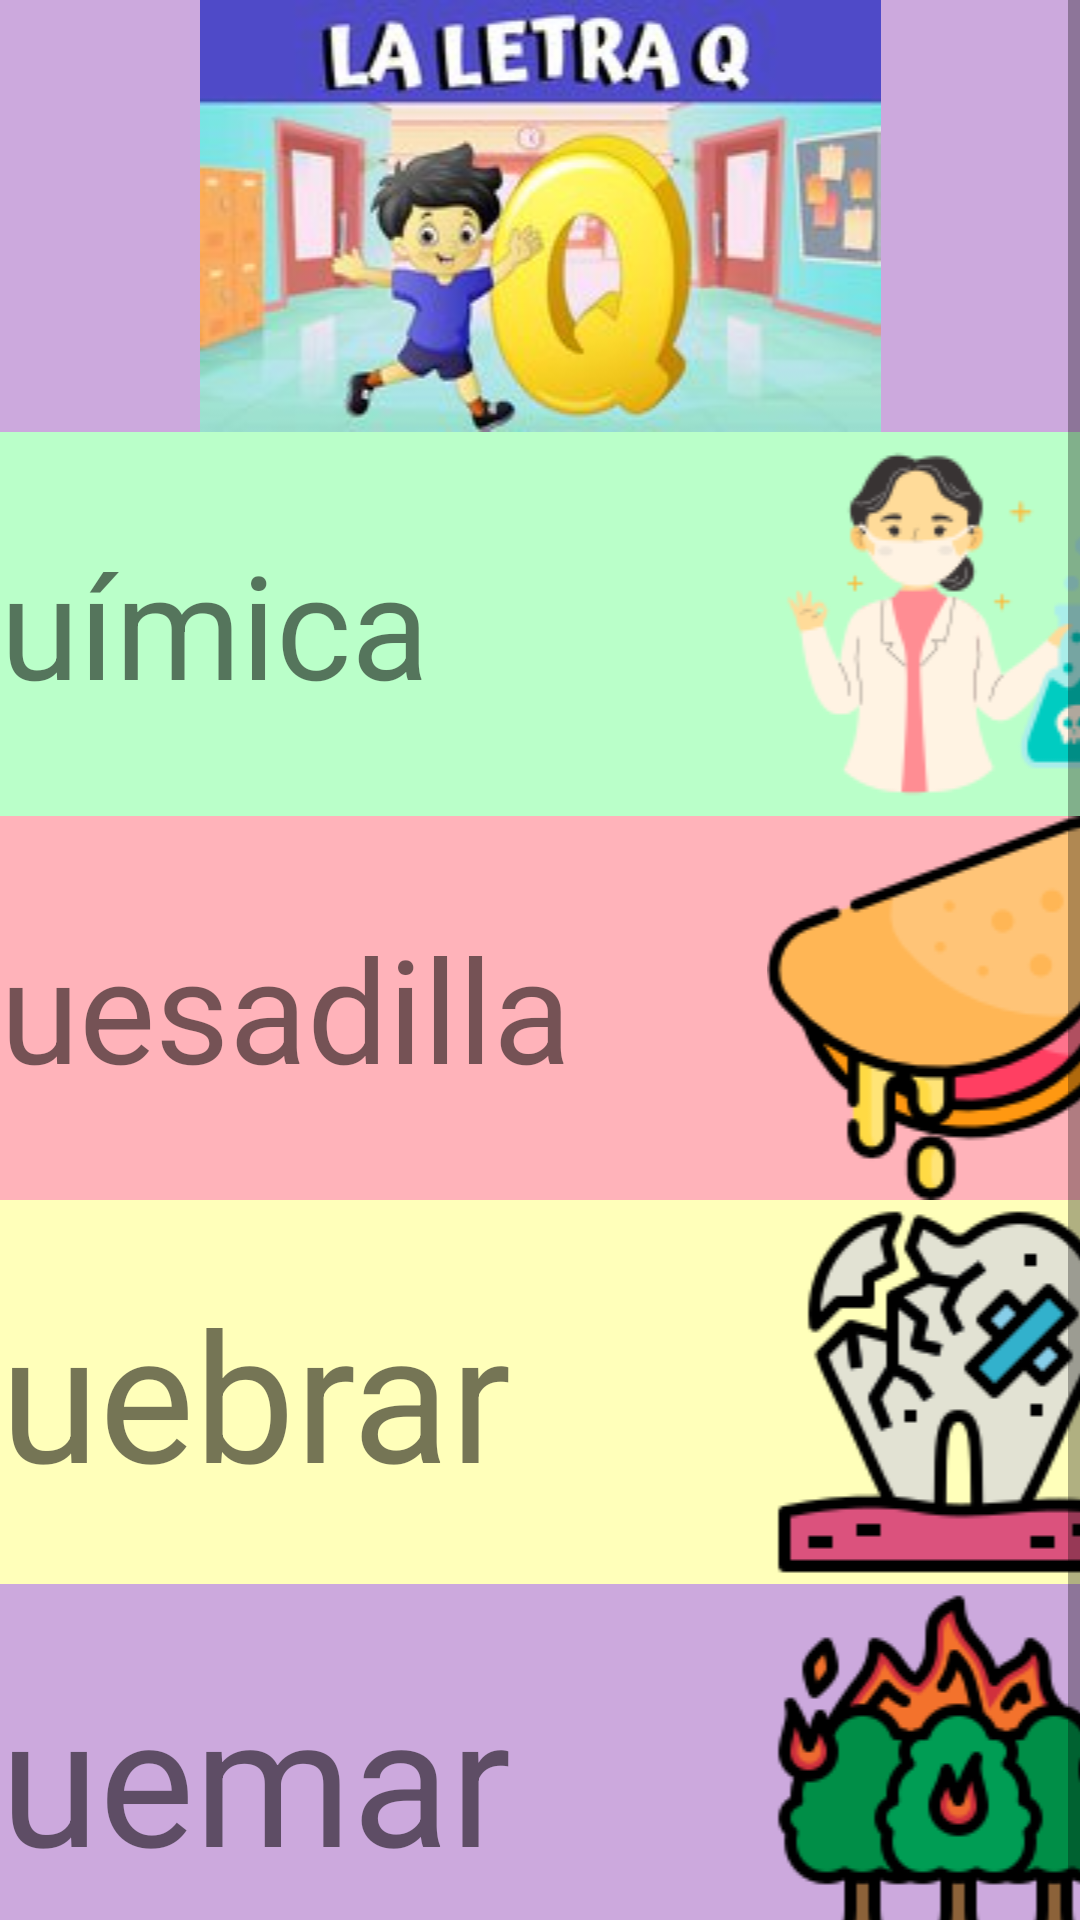

Produce the Android XML layout that renders to this screen, including the resource entries it uses.
<!-- AndroidManifest.xml: application theme Theme.TEApp -->
<!-- res/layout/activity_qletra.xml -->
<?xml version="1.0" encoding="utf-8"?>
<androidx.constraintlayout.widget.ConstraintLayout xmlns:android="http://schemas.android.com/apk/res/android"
    xmlns:app="http://schemas.android.com/apk/res-auto"
    xmlns:tools="http://schemas.android.com/tools"
    android:layout_width="match_parent"
    android:layout_height="match_parent"
    tools:context=".QletraActivity">

    <ScrollView
        android:layout_width="match_parent"
        android:layout_height="match_parent">

        <LinearLayout
            android:layout_width="match_parent"
            android:layout_height="wrap_content"
            android:orientation="vertical" >

            <ImageView
                android:id="@+id/imageView15"
                android:layout_width="match_parent"
                android:layout_height="wrap_content"
                android:background="@color/light_purple"
                app:srcCompat="@drawable/letra_q" />

            <TableLayout
                android:layout_width="match_parent"
                android:layout_height="match_parent">

                <TableRow
                    android:id="@+id/Opc1"
                    android:layout_width="match_parent"
                    android:layout_height="match_parent"
                    android:background="@color/light_blue"
                    android:onClick="Sonidoletra_q">

                    <ImageView
                        android:id="@+id/imageView1"
                        android:layout_width="0dp"
                        android:layout_height="wrap_content"
                        android:layout_weight="1"
                        app:srcCompat="@drawable/q_uno" />

                    <TextView
                        android:id="@+id/textView"
                        android:layout_width="257dp"
                        android:layout_height="match_parent"
                        android:layout_weight="1"
                        android:gravity="center_vertical"
                        android:text="@string/queso"
                        android:textSize="48sp" />

                    <ImageView
                        android:id="@+id/imageView2"
                        android:layout_width="125dp"
                        android:layout_height="match_parent"
                        android:layout_weight="1"
                        app:srcCompat="@drawable/queso" />
                </TableRow>

                <TableRow
                    android:id="@+id/Opc2"
                    android:layout_width="match_parent"
                    android:layout_height="match_parent"
                    android:background="@color/light_green"
                    android:onClick="Sonidoletra_q">

                    <ImageView
                        android:id="@+id/imageView3"
                        android:layout_width="0dp"
                        android:layout_height="wrap_content"
                        android:layout_weight="1"
                        app:srcCompat="@drawable/q_dos" />

                    <TextView
                        android:id="@+id/textView2"
                        android:layout_width="279dp"
                        android:layout_height="match_parent"
                        android:layout_weight="1"
                        android:gravity="center_vertical"
                        android:text="@string/quimica"
                        android:textSize="48sp" />

                    <ImageView
                        android:id="@+id/imageView4"
                        android:layout_width="125dp"
                        android:layout_height="match_parent"
                        android:layout_weight="1"
                        app:srcCompat="@drawable/quimica" />
                </TableRow>

                <TableRow
                    android:id="@+id/Opc3"
                    android:layout_width="match_parent"
                    android:layout_height="match_parent"
                    android:background="@color/light_red"
                    android:onClick="Sonidoletra_q">

                    <ImageView
                        android:id="@+id/imageView5"
                        android:layout_width="0dp"
                        android:layout_height="wrap_content"
                        android:layout_weight="1"
                        app:srcCompat="@drawable/q_tres" />

                    <TextView
                        android:id="@+id/textView3"
                        android:layout_width="276dp"
                        android:layout_height="match_parent"
                        android:layout_weight="1"
                        android:gravity="center_vertical"
                        android:text="@string/quesadilla"
                        android:textSize="48sp" />

                    <ImageView
                        android:id="@+id/imageView6"
                        android:layout_width="144dp"
                        android:layout_height="match_parent"
                        android:layout_weight="1"
                        app:srcCompat="@drawable/quesadilla" />
                </TableRow>

                <TableRow
                    android:id="@+id/Opc4"
                    android:layout_width="match_parent"
                    android:layout_height="match_parent"
                    android:background="@color/light_orange"
                    android:onClick="Sonidoletra_q">

                    <ImageView
                        android:id="@+id/imageView7"
                        android:layout_width="0dp"
                        android:layout_height="wrap_content"
                        android:layout_weight="1"
                        app:srcCompat="@drawable/q_cuatro" />

                    <TextView
                        android:id="@+id/textView4"
                        android:layout_width="249dp"
                        android:layout_height="match_parent"
                        android:layout_weight="1"
                        android:gravity="center_vertical"
                        android:text="@string/quincianera"
                        android:textSize="48sp" />

                    <ImageView
                        android:id="@+id/imageView8"
                        android:layout_width="150dp"
                        android:layout_height="match_parent"
                        android:layout_weight="1"
                        app:srcCompat="@drawable/quinceanera" />
                </TableRow>

                <TableRow
                    android:id="@+id/Opc5"
                    android:layout_width="match_parent"
                    android:layout_height="match_parent"
                    android:background="@color/light_yellow"
                    android:onClick="Sonidoletra_q">

                    <ImageView
                        android:id="@+id/imageView9"
                        android:layout_width="0dp"
                        android:layout_height="wrap_content"
                        android:layout_weight="1"
                        app:srcCompat="@drawable/q_cinco" />

                    <TextView
                        android:id="@+id/textView5"
                        android:layout_width="251dp"
                        android:layout_height="match_parent"
                        android:layout_weight="1"
                        android:gravity="center_vertical"
                        android:text="@string/quebrar"
                        android:textSize="60sp" />

                    <ImageView
                        android:id="@+id/imageView10"
                        android:layout_width="162dp"
                        android:layout_height="match_parent"
                        android:layout_weight="1"
                        app:srcCompat="@drawable/quebrar" />
                </TableRow>

                <TableRow
                    android:id="@+id/Opc6"
                    android:layout_width="match_parent"
                    android:layout_height="match_parent"
                    android:background="@color/light_purple"
                    android:onClick="Sonidoletra_q">

                    <ImageView
                        android:id="@+id/imageView11"
                        android:layout_width="0dp"
                        android:layout_height="wrap_content"
                        android:layout_weight="1"
                        app:srcCompat="@drawable/q_seis" />

                    <TextView
                        android:id="@+id/textView6"
                        android:layout_width="184dp"
                        android:layout_height="match_parent"
                        android:layout_weight="1"
                        android:gravity="center_vertical"
                        android:text="@string/quemar"
                        android:textSize="60sp" />

                    <ImageView
                        android:id="@+id/imageView12"
                        android:layout_width="125dp"
                        android:layout_height="match_parent"
                        android:layout_weight="1"
                        app:srcCompat="@drawable/quemar" />
                </TableRow>

            </TableLayout>
        </LinearLayout>
    </ScrollView>
</androidx.constraintlayout.widget.ConstraintLayout>
<!-- resources referenced by this layout -->
<resources>
  <color name="light_blue">#bae1ff</color>
  <color name="light_green">#baffc9</color>
  <color name="light_orange">#ffdfba</color>
  <color name="light_purple">#cca9dd</color>
  <color name="light_red">#ffb3ba</color>
  <color name="light_yellow">#ffffba</color>
  <!-- drawable letra_q: jpg bitmap (drawable, 10308 bytes) -->
  <!-- drawable q_cinco: png bitmap (drawable, 11595 bytes) -->
  <!-- drawable q_dos: png bitmap (drawable, 8580 bytes) -->
  <!-- drawable q_seis: png bitmap (drawable, 9829 bytes) -->
  <!-- drawable q_tres: png bitmap (drawable, 6410 bytes) -->
  <!-- drawable quebrar: png bitmap (drawable, 8099 bytes) -->
  <!-- drawable quemar: png bitmap (drawable, 9325 bytes) -->
  <!-- drawable quesadilla: png bitmap (drawable, 8561 bytes) -->
  <!-- drawable queso: png bitmap (drawable, 5961 bytes) -->
  <!-- drawable quimica: png bitmap (drawable, 9513 bytes) -->
  <!-- drawable quinceanera: png bitmap (drawable, 8126 bytes) -->
  <string name="quebrar">uebrar</string>
  <string name="quemar">uemar</string>
  <string name="quesadilla">uesadilla</string>
  <string name="queso">queso</string>
  <string name="quimica">uímica</string>
  <string name="quincianera">uinceañera</string>
  <style name="Theme.TEApp" parent="Theme.MaterialComponents.DayNight.DarkActionBar">
          
          <item name="colorPrimary">@color/purple_500</item>
          <item name="colorPrimaryVariant">@color/purple_700</item>
          <item name="colorOnPrimary">@color/white</item>
          
          <item name="colorSecondary">@color/teal_200</item>
          <item name="colorSecondaryVariant">@color/teal_700</item>
          <item name="colorOnSecondary">@color/black</item>
          
          <item name="android:statusBarColor">?attr/colorPrimaryVariant</item>
          
      </style>
  <color name="purple_500">#FF6200EE</color>
  <color name="purple_700">#FF3700B3</color>
  <color name="white">#FFFFFFFF</color>
  <color name="teal_200">#FF03DAC5</color>
  <color name="teal_700">#FF018786</color>
  <color name="black">#FF000000</color>
</resources>
